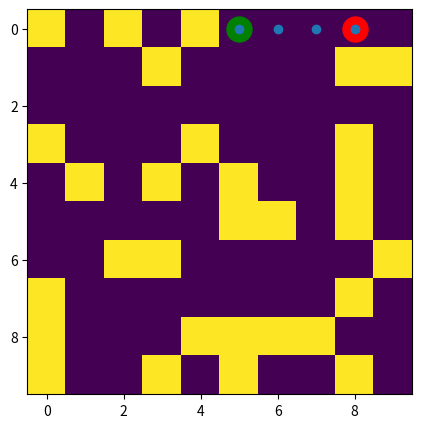

Generate this figure with matplotlib:
import matplotlib.pyplot as plt
import networkx as nx
import numpy as np
import random

# Grid generation
k = 0
obstacles = []
grid = np.zeros((10, 10))
i, j = random.randrange(0, 10), random.randrange(0, 10)
while k < 30:
    if grid[i][j] == 0:
        grid[i][j] = 1
        obstacles.append((i, j))
        k += 1
    else:
        i, j = random.randrange(0, 10), random.randrange(0, 10)


graph = nx.grid_graph(dim=(10, 10))
print(list(graph.nodes))
print('Nodes of obstacles:\n',obstacles)
for obstacle in obstacles:
    graph.remove_node(obstacle)

print(list(graph.nodes))
print(list(graph.edges))

start_point = random.choice(list(graph.nodes))
end_point = random.choice(list(graph.nodes))
print(start_point, end_point)


def euclidean(start_point, end_point):
    x1, y1 = start_point
    x2, y2 = end_point
    return ((x1 - x2) ** 2 + (y1 - y2) ** 2) ** 0.5

shortest_path = []
if start_point == end_point:
    print('The shortest path is equal to 0, start point and end point are the same')
else:
    try:
        shortest_path = nx.astar_path(graph, source=start_point, target=end_point, heuristic=euclidean)
        print(shortest_path)
    except nx.exception.NetworkXNoPath:
        print(f"Node {end_point} not reachable from {start_point}")

x_ = []
y_ = []
for x, y in shortest_path:
    y_.append(y)
    x_.append(x)

fig, ax = plt.subplots(figsize=(5, 5))
ax.imshow(grid)

if start_point not in obstacles and end_point not in obstacles:
    ax.scatter(start_point[1], start_point[0], s=18**2, c='green', marker="o")
    ax.scatter(end_point[1], end_point[0], s=18**2, c='red', marker="o")
else:
    print('Error!')
ax.scatter(y_, x_, marker="o")
plt.show()
